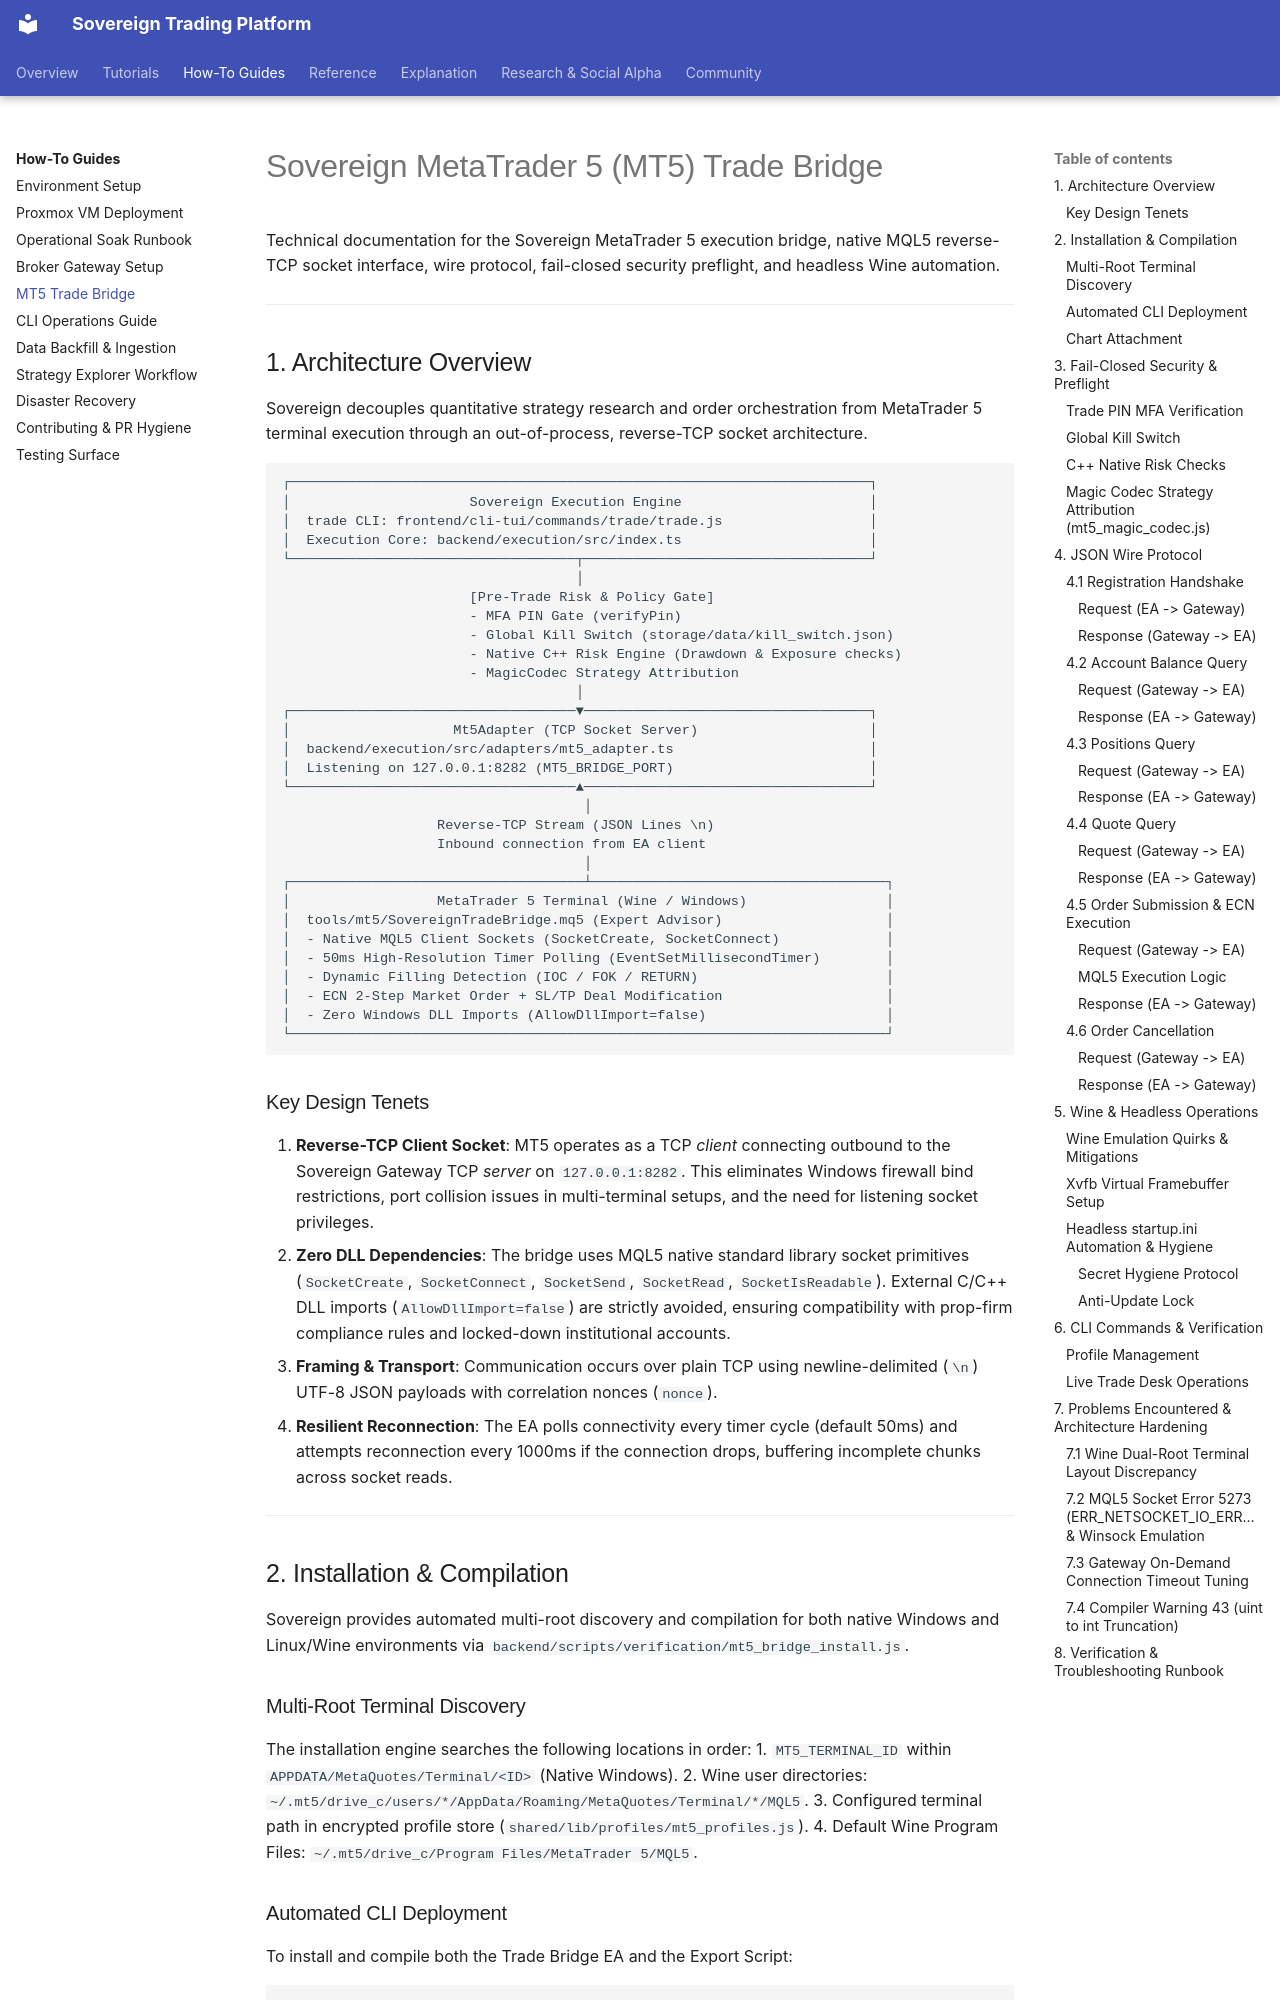

repository: vgbn2/personal_finance_draft · page: how_to/mt5_trade_bridge/index.html · generator: mkdocs

# Sovereign MetaTrader 5 (MT5) Trade Bridge

Technical documentation for the Sovereign MetaTrader 5 execution bridge, native MQL5 reverse-TCP socket interface, wire protocol, fail-closed security preflight, and headless Wine automation.

---

## 1. Architecture Overview

Sovereign decouples quantitative strategy research and order orchestration from MetaTrader 5 terminal execution through an out-of-process, reverse-TCP socket architecture.

```text
┌───────────────────────────────────────────────────────────────────────┐
│                      Sovereign Execution Engine                       │
│  trade CLI: frontend/cli-tui/commands/trade/trade.js                  │
│  Execution Core: backend/execution/src/index.ts                       │
└───────────────────────────────────┬───────────────────────────────────┘
                                    │
                       [Pre-Trade Risk & Policy Gate]
                       - MFA PIN Gate (verifyPin)
                       - Global Kill Switch (storage/data/kill_switch.json)
                       - Native C++ Risk Engine (Drawdown & Exposure checks)
                       - MagicCodec Strategy Attribution
                                    │
┌───────────────────────────────────▼───────────────────────────────────┐
│                    Mt5Adapter (TCP Socket Server)                     │
│  backend/execution/src/adapters/mt5_adapter.ts                        │
│  Listening on 127.0.0.1:8282 (MT5_BRIDGE_PORT)                        │
└───────────────────────────────────▲───────────────────────────────────┘
                                     │
                   Reverse-TCP Stream (JSON Lines \n)
                   Inbound connection from EA client
                                     │
┌────────────────────────────────────┴────────────────────────────────────┐
│                  MetaTrader 5 Terminal (Wine / Windows)                 │
│  tools/mt5/SovereignTradeBridge.mq5 (Expert Advisor)                    │
│  - Native MQL5 Client Sockets (SocketCreate, SocketConnect)             │
│  - 50ms High-Resolution Timer Polling (EventSetMillisecondTimer)        │
│  - Dynamic Filling Detection (IOC / FOK / RETURN)                       │
│  - ECN 2-Step Market Order + SL/TP Deal Modification                    │
│  - Zero Windows DLL Imports (AllowDllImport=false)                      │
└─────────────────────────────────────────────────────────────────────────┘
```
